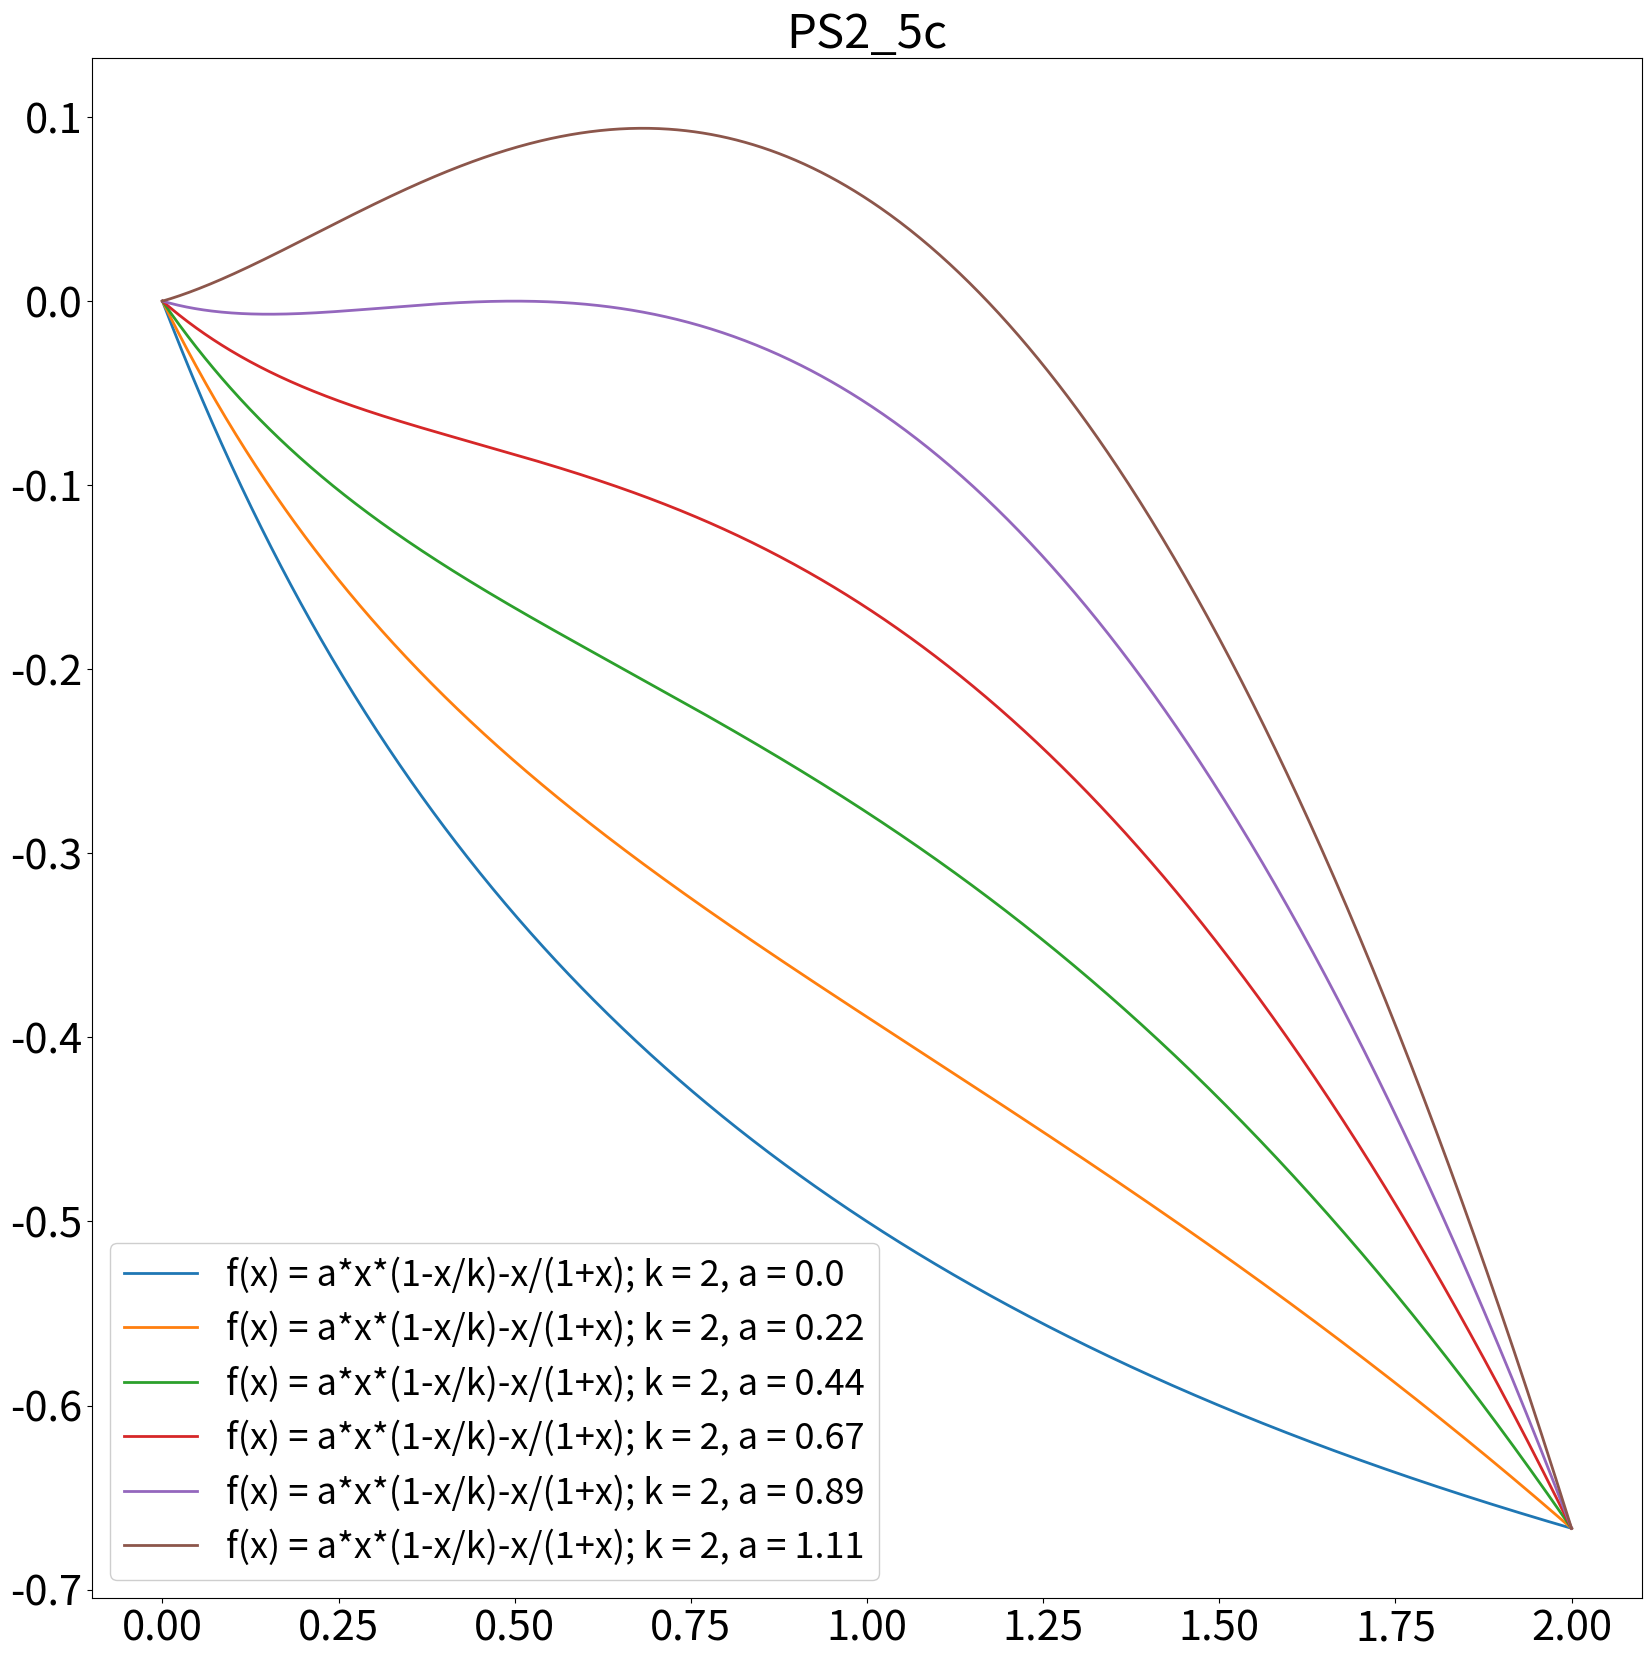

Reproduce this figure in Python. (Note: this script raises an exception after producing the figure.)
#!/usr/bin/env python3
# -*- coding: utf-8 -*-
"""
Created on Mon Jan 11 19:22:15 2021

[redacted]
"""
import matplotlib as mpl
import matplotlib.pyplot as plt
from datetime import datetime
import numpy as np

#matplotlibparameters
mpl.rcParams['axes.labelsize'] = 34
mpl.rcParams['axes.titlesize'] = 34
mpl.rcParams['xtick.labelsize'] = 30
mpl.rcParams['ytick.labelsize'] = 30
mpl.rcParams['lines.linewidth'] = 2
mpl.rcParams['lines.markersize'] = 18
mpl.rcParams['legend.framealpha'] = 0.95
mpl.rcParams['legend.fontsize'] = 26  #title_fontsize

def ps2_1a():
    title = 'PS2_1a'
    xo,xf = [-1, 2]
    ro,rf = [-1.5,1.5]
    R = np.linspace(ro,rf,7)

    X = np.linspace(xo,xf,1000)
    y = lambda x,r: x-r*x*(1-x)

    
    fig = plt.figure(figsize=(20,20))
    ax = fig.add_subplot(111)
    
    [ax.plot(X,y(X,r),label = 'f(x) = x-r*x*(1-x); r = {}'.format(round(r,2))) for r in R]

    plt.axis('tight')
    plt.title(title)
    ax.legend(loc=0)#7,2,6
    plt.grid(b=True, which='major', axis='both')
    ax.plot([X[0]-1,X[-1]+1],[0,0],'k')

    timestamp = datetime.now().strftime("%y%m%d_%H%M%S%f")
    plt.show()
    fig.savefig('plot_output/'+title+'_'+timestamp+'.png')
    plt.close(fig)


def ps2_1a_bif():
    title = 'PS2_1a_bif'
    xo,xf = [-1, 2]
    ro,rf = [-2,2]
    R = np.linspace(ro,rf,100)

    #X = np.linspace(xo,xf,1000)
    #y = lambda x,r: x-r*x*(1-x)
    g = lambda r: 1-1/r
    
    fig = plt.figure(figsize=(20,20))
    ax = fig.add_subplot(111)
    
    [ax.plot(R,g(R),label = 'x = 1-1/r')]

    plt.axis('tight')
    plt.title(title)
    ax.legend(loc=0)#7,2,6
    plt.grid(b=True, which='major', axis='both')
    ax.plot([R[0]-1,R[-1]+1],[0,0],'k')

    timestamp = datetime.now().strftime("%y%m%d_%H%M%S%f")
    plt.show()
    fig.savefig('plot_output/'+title+'_'+timestamp+'.png')
    plt.close(fig)



def ps2_1b():
    title = 'PS2_1b'
    xo,xf = [-2, 2]
    ro,rf = [-0.25,1.25]
    R = np.linspace(ro,rf,7)

    X = np.linspace(xo,xf,1000)
    y = lambda x,r: r*x-x/(1+x**2)

    
    fig = plt.figure(figsize=(20,20))
    ax = fig.add_subplot(111)
    
    [ax.plot(X,y(X,r),label = 'f(x) = r*x-x/(1+x$^2$); r = {}'.format(round(r,2))) for r in R]

    plt.axis('tight')
    plt.title(title)
    ax.legend(loc=0)#7,2,6
    plt.grid(b=True, which='major', axis='both')
    ax.plot([X[0]-1,X[-1]+1],[0,0],'k')

    timestamp = datetime.now().strftime("%y%m%d_%H%M%S%f")
    plt.show()
    fig.savefig('plot_output/'+title+'_'+timestamp+'.png')
    plt.close(fig)

def ps2_1c():
    title = 'PS2_1c'
    xo,xf = [-3, 3]
    ro,rf = [-3,3]
    R = np.linspace(ro,rf,7)

    X = np.linspace(xo,xf,1000)
    y = lambda x,r: 1+r*x+x**2

    
    fig = plt.figure(figsize=(20,20))
    ax = fig.add_subplot(111)
    
    [ax.plot(X,y(X,r),label = 'f(x) = 1+r*x+x$^2$; r = {}'.format(round(r,2))) for r in R]

    plt.axis('tight')
    plt.title(title)
    ax.legend(loc=0)#7,2,6
    plt.grid(b=True, which='major', axis='both')
    ax.plot([X[0]-1,X[-1]+1],[0,0],'k')

    timestamp = datetime.now().strftime("%y%m%d_%H%M%S%f")
    plt.show()
    fig.savefig('plot_output/'+title+'_'+timestamp+'.png')
    plt.close(fig)


def ps2_1d():
    title = 'PS2_1d'
    xo,xf = [-2, 2]
    ro,rf = [0,1]
    R = np.linspace(ro,rf,5)

    X = np.linspace(xo,xf,1000)
    y = lambda x,r: r**2-x**2

    
    fig = plt.figure(figsize=(20,20))
    ax = fig.add_subplot(111)
    
    [ax.plot(X,y(X,r),label = 'f(x) = r$^2$-x$^2$; r = {}'.format(round(r,2))) for r in R]

    plt.axis('tight')
    plt.title(title)
    ax.legend(loc=0)#7,2,6
    plt.grid(b=True, which='major', axis='both')
    ax.plot([X[0]-1,X[-1]+1],[0,0],'k')

    timestamp = datetime.now().strftime("%y%m%d_%H%M%S%f")
    plt.show()
    fig.savefig('plot_output/'+title+'_'+timestamp+'.png')
    plt.close(fig)


def ps2_2():
    title = 'PS2_2'
    xo,xf = [-1.75, 1.75]
    ro,rf = [-2.5,0.5]
    R = np.linspace(ro,rf,7)

    X = np.linspace(xo,xf,1000)
    y = lambda x,r: (r*x+x**3)*(r+2-x**2)

    
    fig = plt.figure(figsize=(20,20))
    ax = fig.add_subplot(111)
    
    [ax.plot(X,y(X,r),label = 'f(x) = (r*x+x$^3$)*(r+2-x$^2$); r = {}'.format(round(r,2))) for r in R]

    plt.axis('tight')
    plt.title(title)
    ax.legend(loc=0)#7,2,6
    plt.grid(b=True, which='major', axis='both')
    ax.plot([X[0]-1,X[-1]+1],[0,0],'k')

    timestamp = datetime.now().strftime("%y%m%d_%H%M%S%f")
    plt.show()
    fig.savefig('plot_output/'+title+'_'+timestamp+'.png')
    plt.close(fig)


def ps2_3b():
    title = 'PS2_3b'
    xo,xf = [-1,2]
    H = np.array([1/16,1/8, 1/4, 1/2, 1])
    X = np.linspace(xo,xf,1000)
    y = lambda x,h: x*(1-x)-h

    
    fig = plt.figure(figsize=(20,20))
    ax = fig.add_subplot(111)
    
    [ax.plot(X,y(X,h), label = 'f(x) = x*(1-x)-h; h = {}'.format('1/'+str(int(1/h)))) for h in H]

    plt.axis('tight')
    plt.title(title)
    ax.legend(loc=0)#7,2,6
    plt.grid(b=True, which='major', axis='both')
    ax.plot([X[0]-1,X[-1]+1],[0,0],'k')
    timestamp = datetime.now().strftime("%y%m%d_%H%M%S%f")
    plt.show()
    fig.savefig('plot_output/'+title+'_'+timestamp+'.png')
    plt.close(fig)

def ps2_4c():
    title = 'PS2_4c'
    xo,xf = [-1, 4]
    ro,rf = [0.1,0.7]
    R = np.linspace(ro,rf,4)

    X = np.linspace(xo,xf,1000)
    y = lambda x,r: -r*x+x**2/(1+x**2)

    
    fig = plt.figure(figsize=(20,20))
    ax = fig.add_subplot(111)
    
    [ax.plot(X,y(X,r),label = 'f(x) = -r*x+x$^2$/(1+x$^2$); r = {}'.format(round(r,2))) for r in R]

    plt.axis('tight')
    plt.title(title)
    ax.legend(loc=0)#7,2,6
    plt.grid(b=True, which='major', axis='both')
    ax.plot([X[0]-1,X[-1]+1],[0,0],'k')

    timestamp = datetime.now().strftime("%y%m%d_%H%M%S%f")
    plt.show()
    fig.savefig('plot_output/'+title+'_'+timestamp+'.png')
    plt.close(fig)





def ps2_5b():
    k=2
    
    title = 'PS2_5b' if k==1 else 'PS2_5c'
    xo,xf = [0, 2]
    ao,af = [0,1.2]
    #A = np.linspace(ao,af,9)
    A = np.arange(ao,af,2/9)

    X = np.linspace(xo,xf,1000)
    y = lambda x,a,k: a*x*(1-x/k)-x/(1+x)

    
    fig = plt.figure(figsize=(20,20))
    ax = fig.add_subplot(111)
    
    [ax.plot(X,y(X,a,k),label = 'f(x) = a*x*(1-x/k)-x/(1+x); k = {0}, a = {1}'.format(k,round(a,2))) for a in A]

    plt.axis('tight')
    plt.title(title)
    ax.legend(loc=0)#7,2,6
    plt.grid(b=True, which='major', axis='both')
    ax.plot([X[0]-1,X[-1]+1],[0,0],'k')

    timestamp = datetime.now().strftime("%y%m%d_%H%M%S%f")
    plt.show()
    fig.savefig('plot_output/'+title+'_'+timestamp+'.png')
    plt.close(fig)
    
    


if __name__ == "__main__":
    #ps2_1a()
    #ps2_1a_bif()
    #ps2_1b()
    #ps2_1c()
    #ps2_1d()
    #ps2_2()
    #ps2_3b()
    #ps2_4c()
    ps2_5b()
